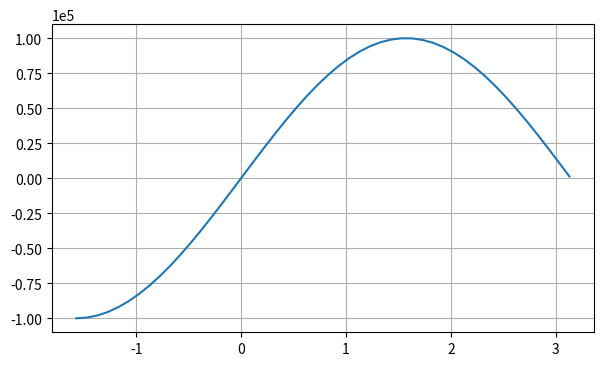

Reproduce this figure in Python.
import numpy as np
import matplotlib.pyplot as plt
from matplotlib.ticker import NullFormatter, FormatStrFormatter, FuncFormatter, ScalarFormatter

# ScalarFormatter
# отображает числовые данные так, как они есть с небольшими манипуляциями.
# Если число оказывается очень большим (больше 10^10), то его множитель выносится

fig = plt.figure(figsize=(7, 4))
ax = fig.add_subplot()
x = np.arange(-np.pi / 2, np.pi, 0.1)

ax.plot(x, np.sin(x) * 1e5)

sf = ScalarFormatter()
sf.set_powerlimits((-4, 4)) # указать максимальную и минимальную степень 4
ax.yaxis.set_major_formatter(sf)  # степень 10^5 была вынесена за скобки


ax.grid()
plt.show()